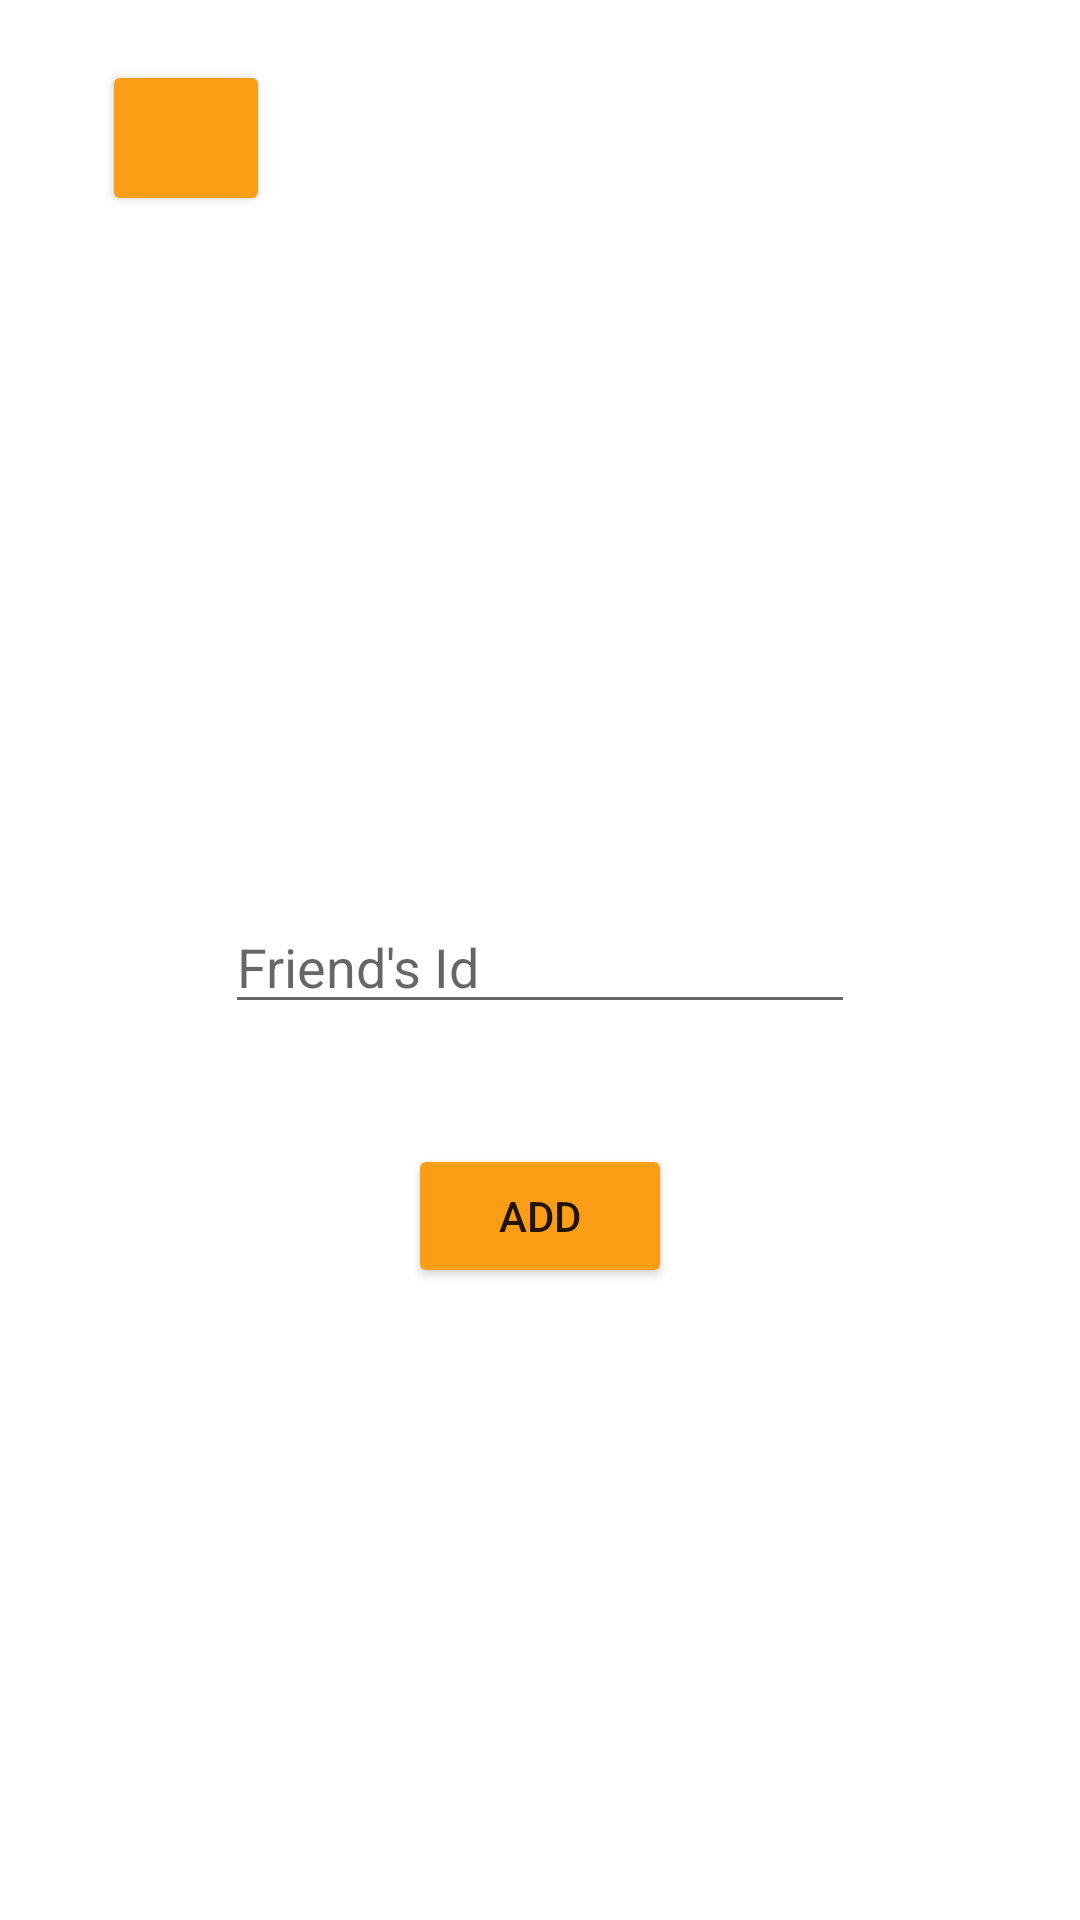

Android layout source for this screen:
<!-- AndroidManifest.xml: application theme Theme.SendIt -->
<!-- res/layout/add_friend.xml -->
<?xml version="1.0" encoding="utf-8"?>
<androidx.constraintlayout.widget.ConstraintLayout xmlns:android="http://schemas.android.com/apk/res/android"
    xmlns:app="http://schemas.android.com/apk/res-auto"
    xmlns:tools="http://schemas.android.com/tools"
    android:layout_width="match_parent"
    android:layout_height="match_parent">

    <Button
        android:id="@+id/buttonAddFriend"
        android:layout_width="wrap_content"
        android:layout_height="wrap_content"
        android:layout_marginTop="40dp"
        android:backgroundTint="#FB9E16"
        android:text="Add"
        app:layout_constraintEnd_toEndOf="parent"
        app:layout_constraintStart_toStartOf="parent"
        app:layout_constraintTop_toBottomOf="@+id/editTextFriendId" />

    <Button
        android:id="@+id/buttonGoBack"
        android:layout_width="56dp"
        android:layout_height="52dp"
        android:layout_marginStart="20dp"
        android:layout_marginTop="20dp"
        android:backgroundTint="#FB9E16"
        app:icon="?attr/actionModeCloseDrawable"
        app:layout_constraintEnd_toEndOf="parent"
        app:layout_constraintHorizontal_bias="0.049"
        app:layout_constraintStart_toStartOf="parent"
        app:layout_constraintTop_toTopOf="parent" />

    <EditText
        android:id="@+id/editTextFriendId"
        android:layout_width="wrap_content"
        android:layout_height="wrap_content"
        android:layout_marginTop="300dp"
        android:ems="10"
        android:hint="Friend's Id"
        android:inputType="textPersonName"
        app:layout_constraintEnd_toEndOf="parent"
        app:layout_constraintStart_toStartOf="parent"
        app:layout_constraintTop_toTopOf="parent" />

</androidx.constraintlayout.widget.ConstraintLayout>
<!-- resources referenced by this layout -->
<resources>
  <style name="Theme.SendIt" parent="Theme.MaterialComponents.DayNight.DarkActionBar">
          
          <item name="colorPrimary">@color/purple_500</item>
          <item name="colorPrimaryVariant">@color/purple_700</item>
          <item name="colorOnPrimary">@color/white</item>
          
          <item name="colorSecondary">@color/teal_200</item>
          <item name="colorSecondaryVariant">@color/teal_700</item>
          <item name="colorOnSecondary">@color/black</item>
          
          <item name="android:statusBarColor">?attr/colorPrimaryVariant</item>
          
      </style>
  <!-- not gathered from this repository: default colours our renderer supplied (Android Studio template values) -->
  <color name="purple_500">#FF6200EE</color>
  <color name="purple_700">#FF3700B3</color>
  <color name="teal_200">#FF03DAC5</color>
  <color name="teal_700">#FF018786</color>
  <color name="black">#FF000000</color>
  <color name="white">#FFFFFFFF</color>
</resources>
